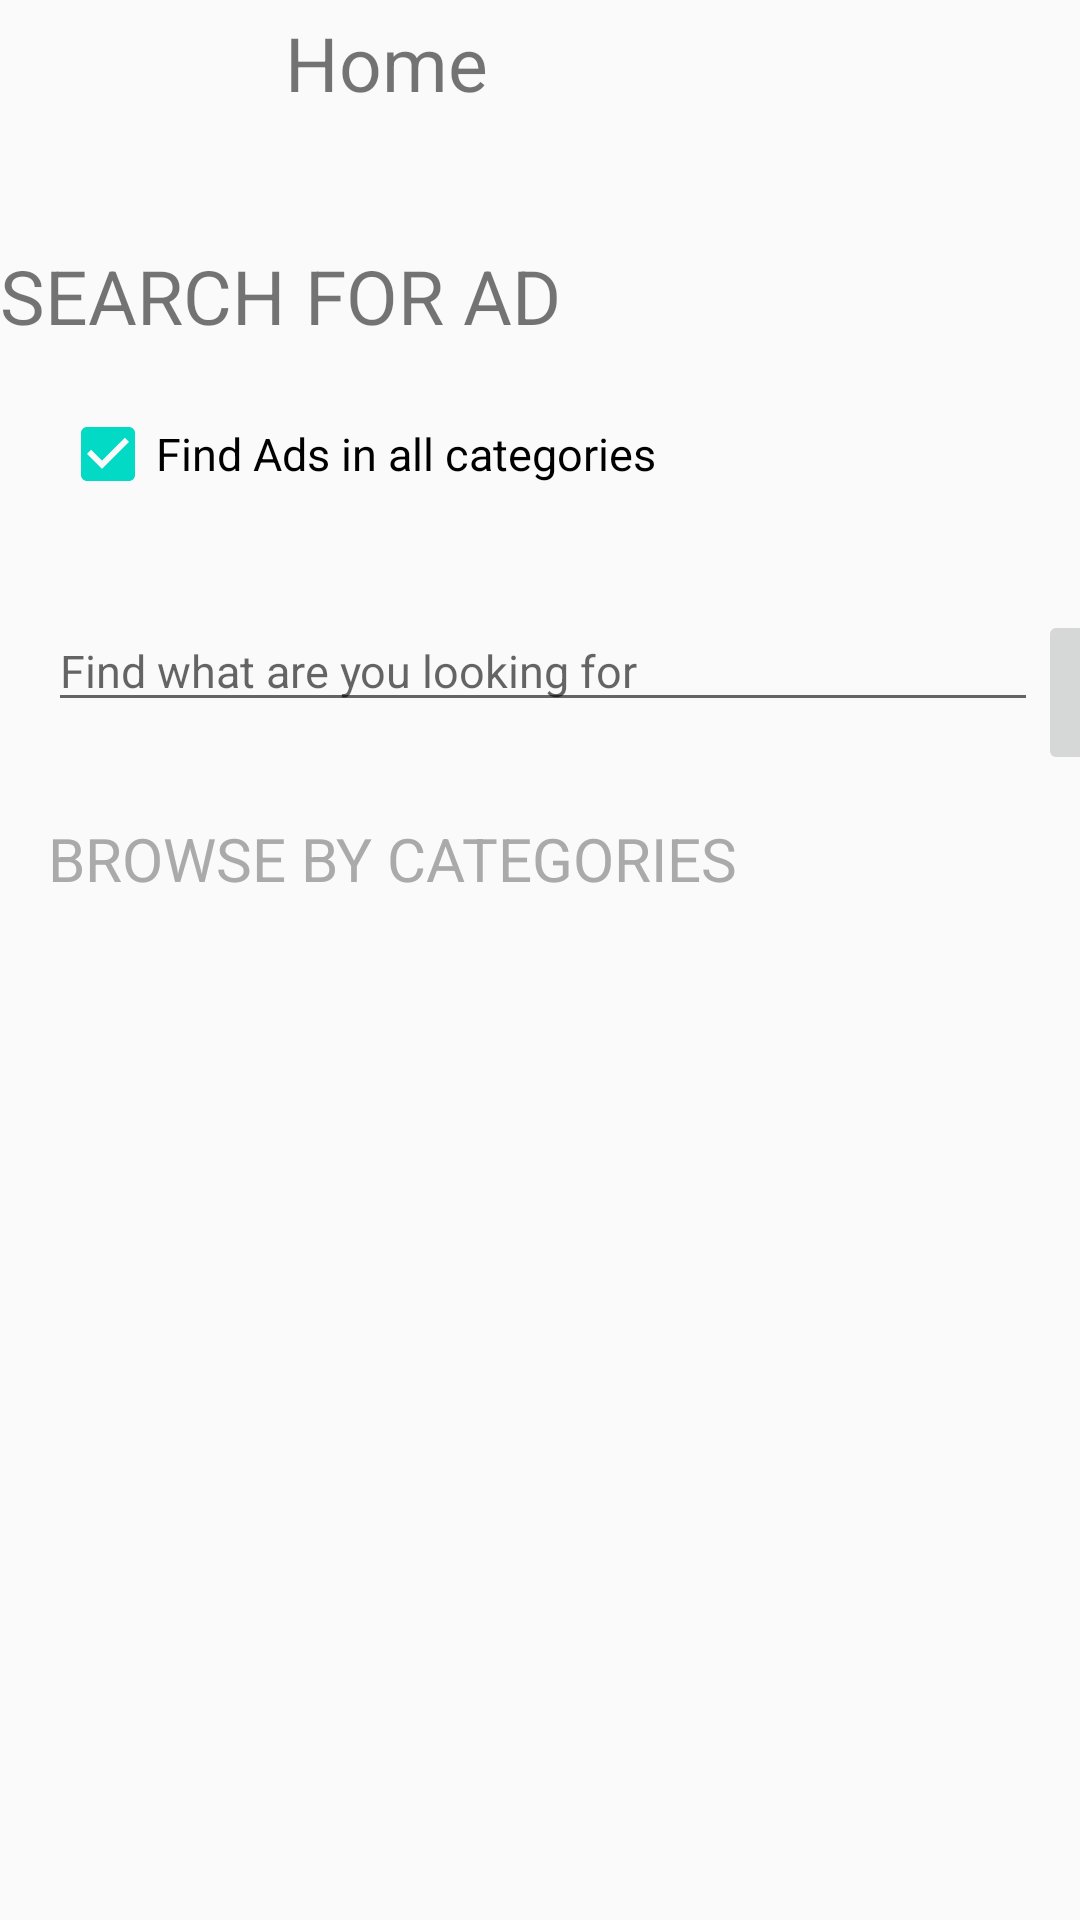

The Android layout XML behind this screen, and the referenced resources:
<!-- AndroidManifest.xml: application theme AppTheme -->
<!-- res/layout/nav_header.xml -->
<?xml version="1.0" encoding="utf-8"?>
<androidx.constraintlayout.widget.ConstraintLayout xmlns:android="http://schemas.android.com/apk/res/android"
    xmlns:app="http://schemas.android.com/apk/res-auto"
    xmlns:tools="http://schemas.android.com/tools"
    android:layout_width="match_parent"
    android:layout_height="match_parent">

    <ImageView
        android:id="@+id/imageView2"
        android:layout_width="55dp"
        android:layout_height="55dp"
        android:src="@drawable/logo"
        app:layout_constraintStart_toStartOf="parent"
        app:layout_constraintTop_toTopOf="parent" />

    <TextView
        android:id="@+id/textView5"
        android:layout_width="wrap_content"
        android:layout_height="wrap_content"
        android:layout_marginStart="40dp"
        android:layout_marginTop="4dp"
        android:text="Home"
        android:textSize="25sp"
        app:layout_constraintStart_toEndOf="@+id/imageView2"
        app:layout_constraintTop_toTopOf="parent" />

    <TextView
        android:id="@+id/textView6"
        android:layout_width="match_parent"
        android:layout_height="wrap_content"
        android:layout_marginTop="44dp"
        android:text="SEARCH FOR AD"

        android:textSize="25sp"
        app:layout_constraintStart_toStartOf="parent"
        app:layout_constraintTop_toBottomOf="@+id/textView5" />

    <CheckBox
        android:id="@+id/checkBox"
        android:layout_width="match_parent"
        android:layout_height="wrap_content"
        android:layout_margin="20sp"
        android:layout_marginTop="28dp"
        android:checked="true"
        android:clickable="false"
        android:text="Find Ads in all categories"
        android:textSize="15sp"
        app:layout_constraintStart_toStartOf="parent"
        app:layout_constraintTop_toBottomOf="@+id/textView6" />

    <EditText
        android:id="@+id/headerSearch"
        android:layout_width="330dp"
        android:layout_height="wrap_content"
        android:layout_marginStart="16dp"
        android:layout_marginTop="36dp"
        android:textSize="15sp"
        android:hint="Find what are you looking for"
        app:layout_constraintStart_toStartOf="parent"
        app:layout_constraintTop_toBottomOf="@+id/checkBox" />

    <ImageButton
        android:id="@+id/imageButton"
        android:layout_width="55dp"
        android:layout_height="55dp"
        android:layout_marginTop="36dp"
        android:scaleType="centerInside"
        android:src="@drawable/ic_search"
        app:layout_constraintStart_toEndOf="@+id/headerSearch"
        app:layout_constraintTop_toBottomOf="@+id/checkBox" />

    <TextView
        android:layout_width="wrap_content"
        android:layout_height="wrap_content"
        android:layout_marginStart="16dp"
        android:layout_marginTop="32dp"
        android:text="BROWSE BY CATEGORIES"
        android:textColor="@android:color/darker_gray"
        android:textSize="20sp"
        app:layout_constraintStart_toStartOf="parent"
        app:layout_constraintTop_toBottomOf="@+id/headerSearch" />
</androidx.constraintlayout.widget.ConstraintLayout>
<!-- resources referenced by this layout -->
<resources>
  <style name="AppTheme" parent="Theme.AppCompat.Light.DarkActionBar">
          
          <item name="colorPrimary">@color/colorPrimary</item>
          <item name="colorPrimaryDark">@color/colorPrimaryDark</item>
          <item name="colorAccent">@color/colorAccent</item>
      </style>
  <!-- not gathered from this repository: default colours our renderer supplied (Android Studio template values) -->
  <color name="colorPrimary">#FF6200EE</color>
  <color name="colorPrimaryDark">#FF3700B3</color>
  <color name="colorAccent">#FF03DAC5</color>
</resources>
